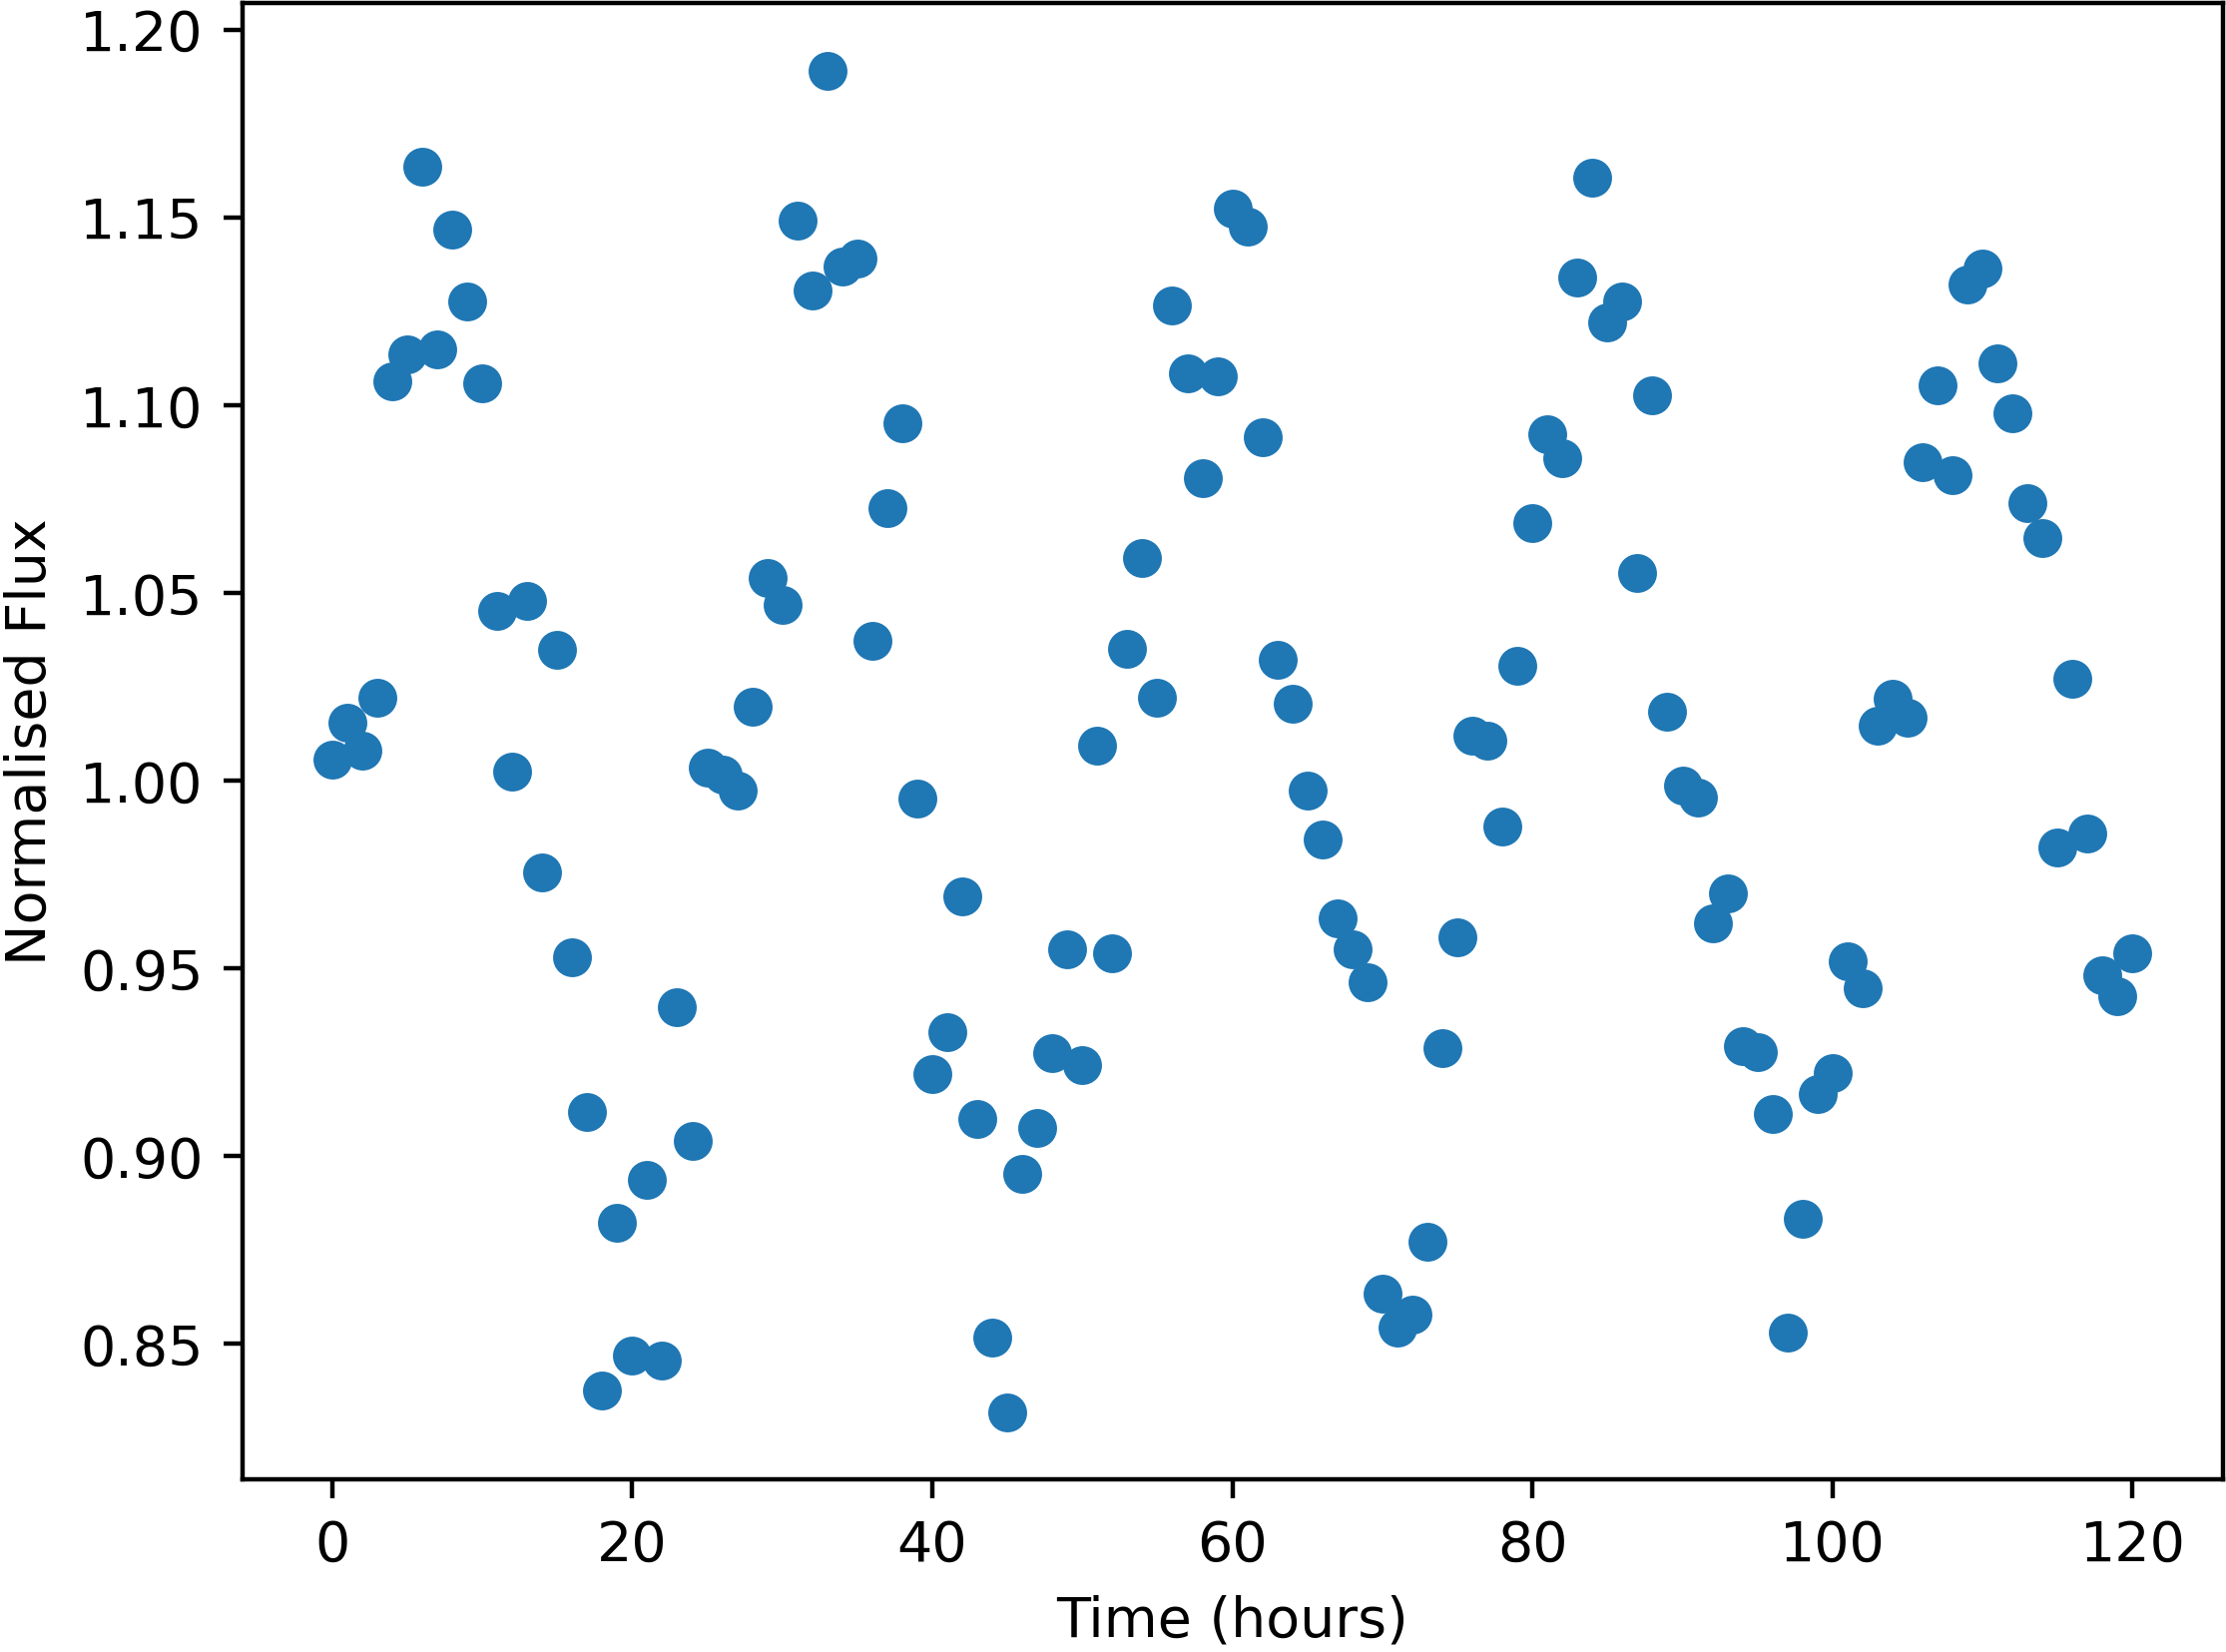

Data behind this chart, as committed beside it:
Time, NormalisedFlux
0.0, 1.006
1.0, 1.015
2.0, 1.008
3.0, 1.022
4.0, 1.106
5.0, 1.114
6.0, 1.164
7.0, 1.115
8.0, 1.147
9.0, 1.128
10.0, 1.106
11.0, 1.045
12.0, 1.002
13.0, 1.048
14.0, 0.9755
15.0, 1.035
16.0, 0.9529
17.0, 0.9116
18.0, 0.8374
19.0, 0.8823
20.0, 0.8469
21.0, 0.8935
22.0, 0.8455
23.0, 0.9397
24.0, 0.9039
25.0, 1.004
26.0, 1.002
27.0, 0.9973
28.0, 1.02
29.0, 1.054
30.0, 1.047
31.0, 1.149
32.0, 1.131
33.0, 1.189
34.0, 1.137
35.0, 1.139
36.0, 1.037
37.0, 1.073
38.0, 1.095
39.0, 0.9952
40.0, 0.9218
41.0, 0.9329
42.0, 0.969
43.0, 0.9098
44.0, 0.8517
45.0, 0.8318
46.0, 0.8952
47.0, 0.9075
48.0, 0.9275
49.0, 0.9551
50.0, 0.9241
51.0, 1.009
52.0, 0.954
53.0, 1.035
54.0, 1.059
55.0, 1.022
56.0, 1.127
57.0, 1.109
58.0, 1.081
59.0, 1.108
... 61 more rows
